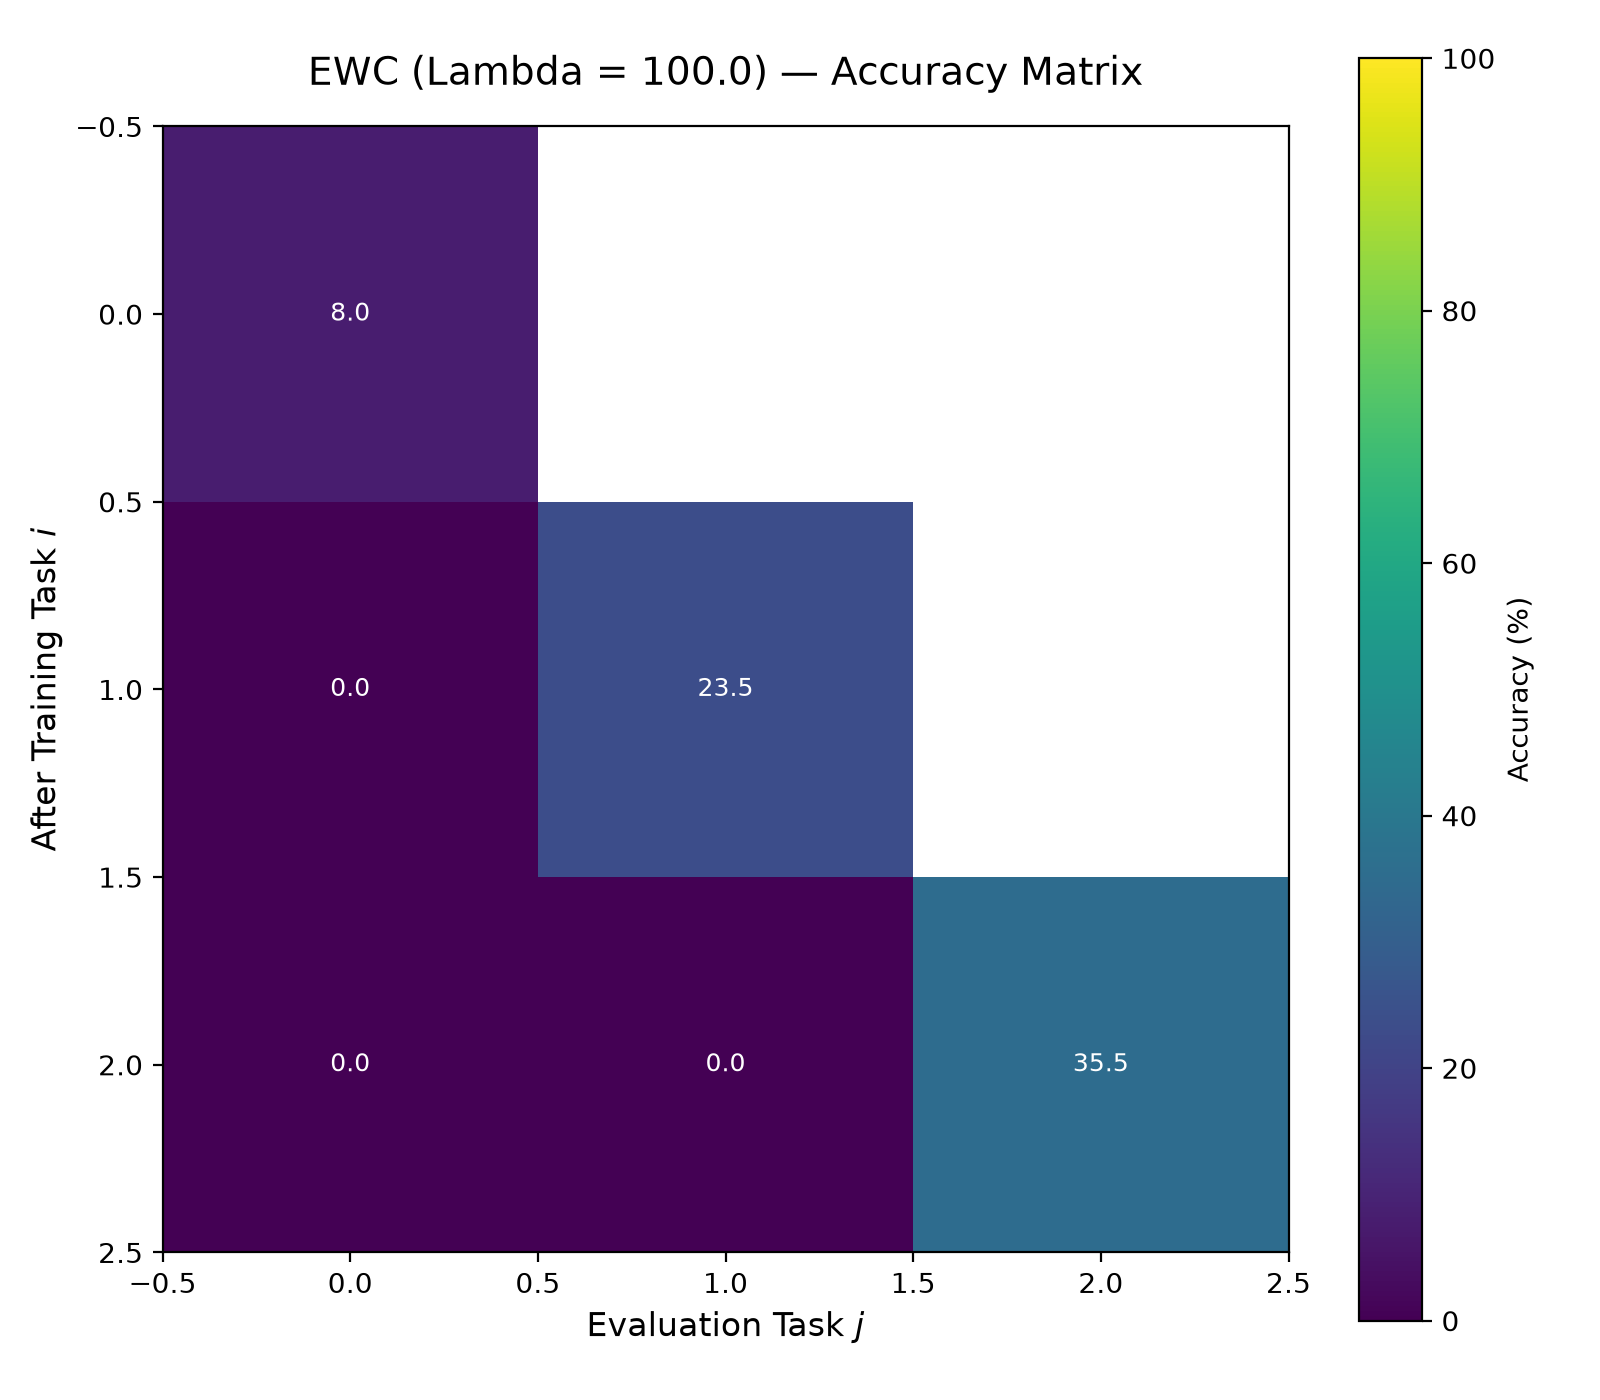

Values plotted in this chart, from the file beside it:
, Eval_Task_0, Eval_Task_1, Eval_Task_2
After_Task_0, 8.0, , 
After_Task_1, 0.0, 23.53, 
After_Task_2, 0.0, 0.0, 35.48
